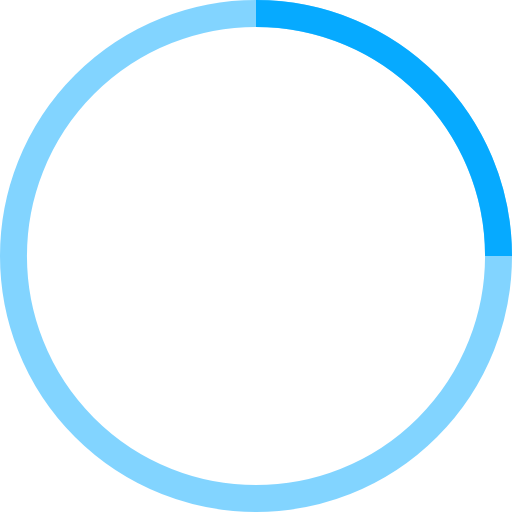
t = 0.00 s
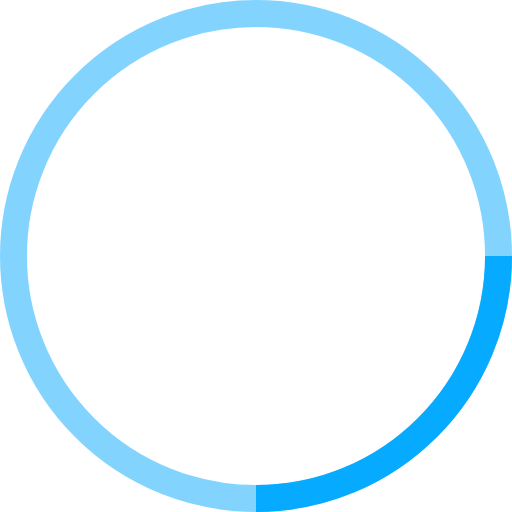
t = 0.25 s
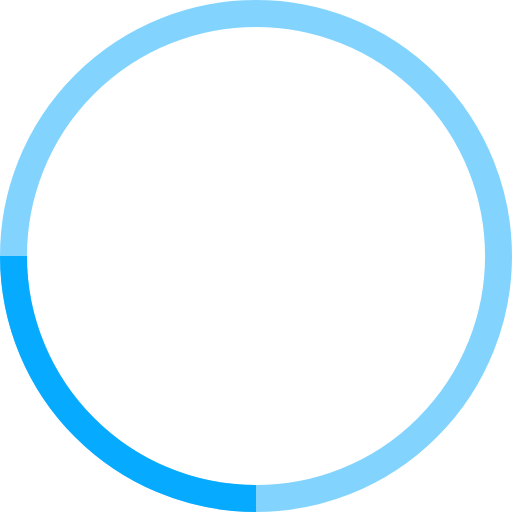
t = 0.50 s
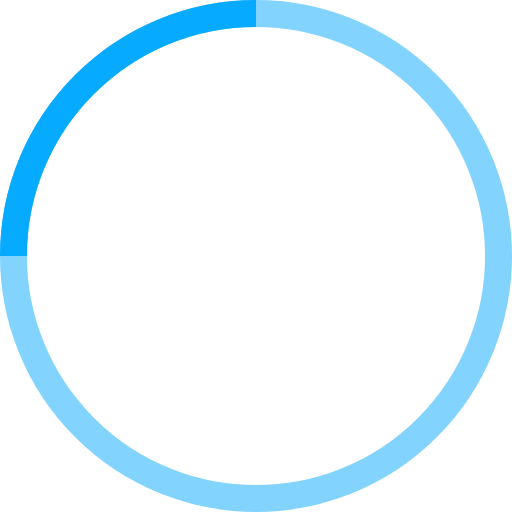
t = 0.75 s

The animated SVG that drew these frames (rendered in a browser with its animation timeline set to each time). Animation: 1 SMIL element (animateTransform=1); one cycle of 1.00 s, repeats indefinitely.

<!-- By Sam Herbert (@sherb), for everyone. More @ http://goo.gl/7AJzbL -->
<svg width="50" height="50" viewBox="0 0 38 38" xmlns="http://www.w3.org/2000/svg" stroke="#06aaff">
    <g fill="none" fill-rule="evenodd">
        <g transform="translate(1 1)" stroke-width="2">
            <circle stroke-opacity=".5" cx="18" cy="18" r="18"/>
            <path d="M36 18c0-9.94-8.06-18-18-18">
                <animateTransform
                    attributeName="transform"
                    type="rotate"
                    from="0 18 18"
                    to="360 18 18"
                    dur="1s"
                    repeatCount="indefinite"/>
            </path>
        </g>
    </g>
</svg>
